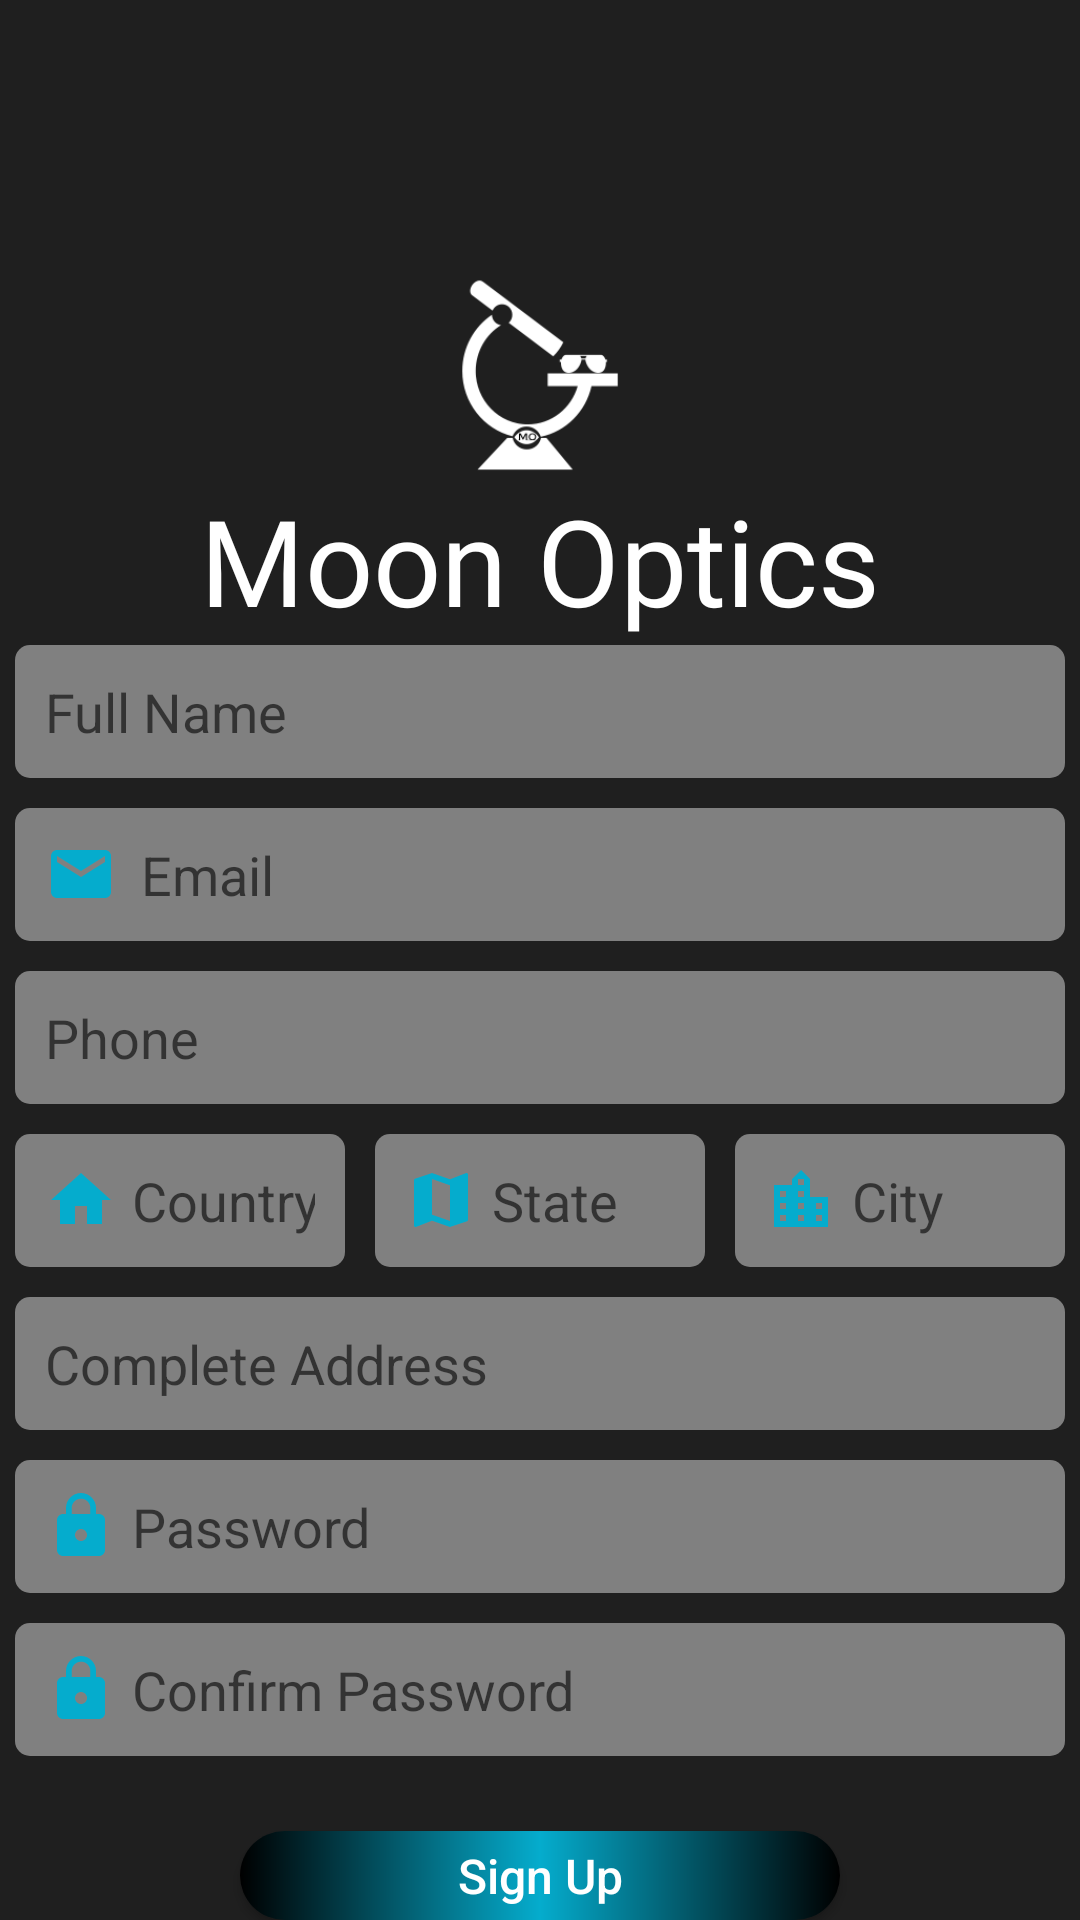

Reconstruct the res/layout file that produces this screen, plus the resources it refers to.
<!-- AndroidManifest.xml: application theme AppTheme -->
<!-- res/layout/activity_register.xml -->
<?xml version="1.0" encoding="utf-8"?>
<FrameLayout xmlns:android="http://schemas.android.com/apk/res/android"
    xmlns:tools="http://schemas.android.com/tools"
    android:id="@+id/registerframeLayout"
    android:layout_width="match_parent"
    android:layout_height="match_parent"
    android:background="#DF000000"
    tools:context=".RegisterActivity">

    <RelativeLayout
        android:id="@+id/rvRl"
        android:layout_width="match_parent"
        android:layout_height="80dp"
        android:padding="10dp">

        <ImageButton
            android:id="@+id/closeBtn"
            android:layout_width="wrap_content"
            android:layout_height="wrap_content"
            android:layout_marginStart="10dp"
            android:layout_marginLeft="10dp"
            android:layout_marginTop="10dp"
            android:layout_marginEnd="10dp"
            android:layout_marginRight="10dp"
            android:layout_marginBottom="10dp"
            android:background="@null"
            android:src="@drawable/ic_close_white"
            android:tint="#F30E0E"
            android:contentDescription="@string/todo" />

        <ImageButton
            android:id="@+id/gpsBtn"
            android:layout_width="30dp"
            android:layout_height="30dp"
            android:layout_alignParentEnd="true"
            android:layout_alignParentRight="true"
            android:background="@null"
            android:src="@drawable/ic_gps_white"
            android:contentDescription="@string/todo" />
    </RelativeLayout>

    <RelativeLayout
        android:layout_width="match_parent"
        android:layout_height="wrap_content">

        <ImageView
            android:id="@+id/iconIv"
            android:layout_width="70dp"
            android:layout_height="70dp"
            android:layout_marginTop="90dp"
            android:src="@drawable/logo"
            android:layout_centerHorizontal="true"
            android:contentDescription="@string/todo" />

        <TextView
            android:id="@+id/moonOpticsITv"
            android:layout_width="match_parent"
            android:layout_height="wrap_content"
            android:layout_below="@id/iconIv"
            android:fontFamily="@font/styleoptics"
            android:gravity="center"
            android:text="@string/moon_optics"
            android:textColor="@color/white"
            android:textSize="40sp" />
    </RelativeLayout>

    <RelativeLayout
        android:layout_width="match_parent"
        android:layout_height="match_parent"
        android:layout_marginTop="210dp">

        <EditText
            android:id="@+id/nameEt"
            android:layout_width="match_parent"
            android:layout_height="wrap_content"
            android:layout_margin="5dp"
            android:background="@drawable/shape_rect01"
            android:drawableLeft="@drawable/ic_person_white"
            android:drawableTint="@color/sky"
            android:drawablePadding="5dp"
            android:hint="@string/full_name"
            android:inputType="textPersonName|textCapWords"
            android:padding="10dp"
            android:textColor="@color/green"
            tools:targetApi="m"
            android:drawableStart="@drawable/ic_person_white"
            android:importantForAutofill="no" />

        <EditText
            android:id="@+id/emailEt"
            android:layout_width="match_parent"
            android:layout_height="wrap_content"
            android:layout_below="@id/nameEt"
            android:background="@drawable/shape_rect01"
            android:layout_margin="5dp"
            android:drawableLeft="@drawable/ic_email_white"
            android:drawablePadding="8dp"
            android:drawableTint="@color/sky"
            android:hint="@string/email"
            android:inputType="textEmailAddress"
            android:padding="10dp"
            android:textColor="@color/green"
            tools:targetApi="m"
            android:drawableStart="@drawable/ic_email_white"
            android:importantForAutofill="no" />

        <EditText
            android:id="@+id/phoneEt"
            android:layout_width="match_parent"
            android:layout_height="wrap_content"
            android:layout_below="@id/emailEt"
            android:background="@drawable/shape_rect01"
            android:drawableTint="@color/sky"
            android:layout_margin="5dp"
            android:drawableLeft="@drawable/ic_phone_white"
            android:drawablePadding="5dp"
            android:hint="@string/phone"
            android:inputType="phone"
            android:padding="10dp"
            android:textColor="@color/green"
            android:drawableStart="@drawable/ic_phone_white"
            tools:targetApi="m"
            android:importantForAutofill="no" />

        <LinearLayout
            android:id="@+id/addressLL"
            android:layout_width="match_parent"
            android:layout_height="wrap_content"
            android:layout_below="@id/phoneEt"
            android:orientation="horizontal">

            <EditText
                android:id="@+id/countryEt"
                android:layout_width="match_parent"
                android:layout_height="wrap_content"
                android:layout_margin="5dp"
                android:layout_weight="1"
                android:background="@drawable/shape_rect01"
                android:drawableLeft="@drawable/ic_home_white"
                android:drawableTint="@color/sky"
                android:drawablePadding="5dp"
                android:hint="@string/country"
                android:inputType="textPostalAddress"
                android:padding="10dp"
                android:textColor="@color/green"
                android:importantForAutofill="no"
                android:drawableStart="@drawable/ic_home_white"
                tools:targetApi="m" />

            <EditText
                android:id="@+id/stateEt"
                android:layout_width="match_parent"
                android:layout_height="wrap_content"
                android:layout_margin="5dp"
                android:layout_weight="1"
                android:background="@drawable/shape_rect01"
                android:drawableLeft="@drawable/ic_map_white"
                android:drawableTint="@color/sky"
                android:drawablePadding="5dp"
                android:hint="@string/state"
                android:inputType="textPostalAddress"
                android:padding="10dp"
                android:textColor="@color/green"
                android:importantForAutofill="no"
                tools:targetApi="m"
                android:drawableStart="@drawable/ic_map_white" />

            <EditText
                android:id="@+id/cityEt"
                android:layout_width="match_parent"
                android:layout_height="wrap_content"
                android:layout_margin="5dp"
                android:layout_weight="1"
                android:background="@drawable/shape_rect01"
                android:drawableLeft="@drawable/ic_city_white"
                android:drawableTint="@color/sky"
                android:drawablePadding="5dp"
                android:hint="@string/city"
                android:inputType="textPostalAddress"
                android:padding="10dp"
                android:textColor="@color/green"
                tools:targetApi="m"
                android:drawableStart="@drawable/ic_city_white"
                android:importantForAutofill="no" />

        </LinearLayout>

        <EditText
            android:id="@+id/addressEt"
            android:layout_width="match_parent"
            android:layout_height="wrap_content"
            android:layout_below="@id/addressLL"
            android:layout_margin="5dp"
            android:background="@drawable/shape_rect01"
            android:drawablePadding="5dp"
            android:hint="@string/complete_address"
            android:inputType="textPostalAddress"
            android:padding="10dp"
            android:textColor="@color/green"
            android:importantForAutofill="no" />
        <EditText
            android:id="@+id/passwordEt"
            android:layout_width="match_parent"
            android:layout_height="wrap_content"
            android:hint="@string/password"
            android:padding="10dp"
            android:drawablePadding="5dp"
            android:drawableLeft="@drawable/ic_lock_white"
            android:drawableTint="@color/sky"
            android:layout_margin="5dp"
            android:inputType="textPassword"
            android:background="@drawable/shape_rect01"
            android:layout_below="@id/addressEt"
            android:textColor="@color/green"
            tools:targetApi="m"
            android:drawableStart="@drawable/ic_lock_white"
            android:importantForAutofill="no" />

        <EditText
            android:id="@+id/cPasswordEt"
            android:layout_width="match_parent"
            android:layout_height="wrap_content"
            android:hint="@string/confirm_password"
            android:padding="10dp"
            android:drawablePadding="5dp"
            android:drawableLeft="@drawable/ic_lock_white"
            android:drawableTint="@color/sky"
            android:layout_margin="5dp"
            android:inputType="textPassword"
            android:background="@drawable/shape_rect01"
            android:layout_below="@id/passwordEt"
            android:textColor="@color/green"
            tools:targetApi="m"
            android:drawableStart="@drawable/ic_lock_white"
            android:importantForAutofill="no" />


        <Button
            android:id="@+id/registerBtn"
            android:layout_width="200dp"
            android:layout_height="40dp"
            android:layout_below="@id/cPasswordEt"
            android:layout_centerHorizontal="true"
            android:layout_marginTop="20dp"
            android:background="@drawable/button_shape"
            android:text="@string/sign_up"
            android:textSize="16sp"
            android:textAllCaps="false"
            android:textColor="@color/white" />


    </RelativeLayout>


</FrameLayout>
<!-- resources referenced by this layout -->
<resources>
  <color name="green">#00FF00</color>
  <color name="sky">#05ACCD</color>
  <color name="white">#FFFFFF</color>
  <!-- drawable button_shape (drawable) -->
  <?xml version="1.0" encoding="utf-8"?>
  <shape xmlns:android="http://schemas.android.com/apk/res/android"
      android:shape="rectangle">
      <gradient android:startColor="@color/black"
          android:centerColor="@color/sky"
          android:endColor="@color/black"/>
      <corners android:radius="15dp"/>
  
  
  </shape>
  <!-- drawable ic_city_white (drawable) -->
  <vector android:height="24dp" android:tint="#FFFFFF"
      android:viewportHeight="24" android:viewportWidth="24"
      android:width="24dp" xmlns:android="http://schemas.android.com/apk/res/android">
      <path android:fillColor="#FF000000" android:pathData="M15,11L15,5l-3,-3 -3,3v2L3,7v14h18L21,11h-6zM7,19L5,19v-2h2v2zM7,15L5,15v-2h2v2zM7,11L5,11L5,9h2v2zM13,19h-2v-2h2v2zM13,15h-2v-2h2v2zM13,11h-2L11,9h2v2zM13,7h-2L11,5h2v2zM19,19h-2v-2h2v2zM19,15h-2v-2h2v2z"/>
  </vector>
  <!-- drawable ic_email_white (drawable) -->
  <vector android:height="24dp" android:tint="#FFFFFF"
      android:viewportHeight="24" android:viewportWidth="24"
      android:width="24dp" xmlns:android="http://schemas.android.com/apk/res/android">
      <path android:fillColor="#FF000000" android:pathData="M20,4L4,4c-1.1,0 -1.99,0.9 -1.99,2L2,18c0,1.1 0.9,2 2,2h16c1.1,0 2,-0.9 2,-2L22,6c0,-1.1 -0.9,-2 -2,-2zM20,8l-8,5 -8,-5L4,6l8,5 8,-5v2z"/>
  </vector>
  <!-- drawable ic_home_white (drawable) -->
  <vector android:height="24dp" android:tint="#FFFFFF"
      android:viewportHeight="24" android:viewportWidth="24"
      android:width="24dp" xmlns:android="http://schemas.android.com/apk/res/android">
      <path android:fillColor="#FF000000" android:pathData="M10,20v-6h4v6h5v-8h3L12,3 2,12h3v8z"/>
  </vector>
  <!-- drawable ic_map_white (drawable) -->
  <vector android:height="24dp" android:tint="#FFFFFF"
      android:viewportHeight="24" android:viewportWidth="24"
      android:width="24dp" xmlns:android="http://schemas.android.com/apk/res/android">
      <path android:fillColor="#FF000000" android:pathData="M20.5,3l-0.16,0.03L15,5.1 9,3 3.36,4.9c-0.21,0.07 -0.36,0.25 -0.36,0.48V20.5c0,0.28 0.22,0.5 0.5,0.5l0.16,-0.03L9,18.9l6,2.1 5.64,-1.9c0.21,-0.07 0.36,-0.25 0.36,-0.48V3.5c0,-0.28 -0.22,-0.5 -0.5,-0.5zM15,19l-6,-2.11V5l6,2.11V19z"/>
  </vector>
  <!-- drawable shape_rect01 (drawable) -->
  <?xml version="1.0" encoding="utf-8"?>
  <shape xmlns:android="http://schemas.android.com/apk/res/android"
      android:shape="rectangle">
  
      <stroke android:color="@color/gray"/>
      <solid android:color="@color/gray"/>
      <corners android:radius="5dp"/>
  
  </shape>
  <string name="city">City</string>
  <string name="complete_address">Complete Address</string>
  <string name="confirm_password">Confirm Password</string>
  <string name="country">Country</string>
  <string name="email">Email</string>
  <string name="full_name">Full Name</string>
  <string name="moon_optics">Moon Optics</string>
  <string name="password">Password</string>
  <string name="phone">Phone</string>
  <string name="sign_up">Sign Up</string>
  <string name="state">State</string>
  <string name="todo">TODO</string>
  <style name="AppTheme" parent="Theme.AppCompat.Light.NoActionBar">
          
          <item name="colorPrimary">@color/colorPrimary</item>
          <item name="colorPrimaryDark">@color/colorPrimaryDark</item>
          <item name="colorAccent">@color/colorAccent</item>
      </style>
  <color name="black">#000000</color>
  <color name="gray">#808080</color>
  <color name="colorPrimary">#6200EE</color>
  <color name="colorPrimaryDark">#3700B3</color>
  <color name="colorAccent">#03DAC5</color>
</resources>
